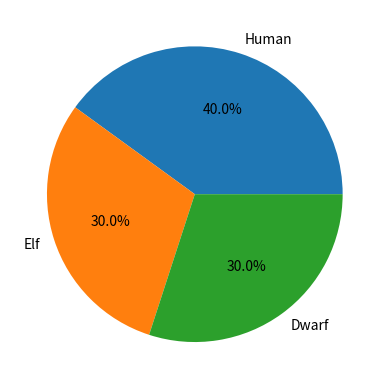

Source code (Python):
import matplotlib.pyplot as plt

sizes = [40, 30, 30]
labels = ["Human", "Elf", "Dwarf"]
  
plt.pie(sizes, labels=labels, autopct='%1.1f%%')
plt.show()
